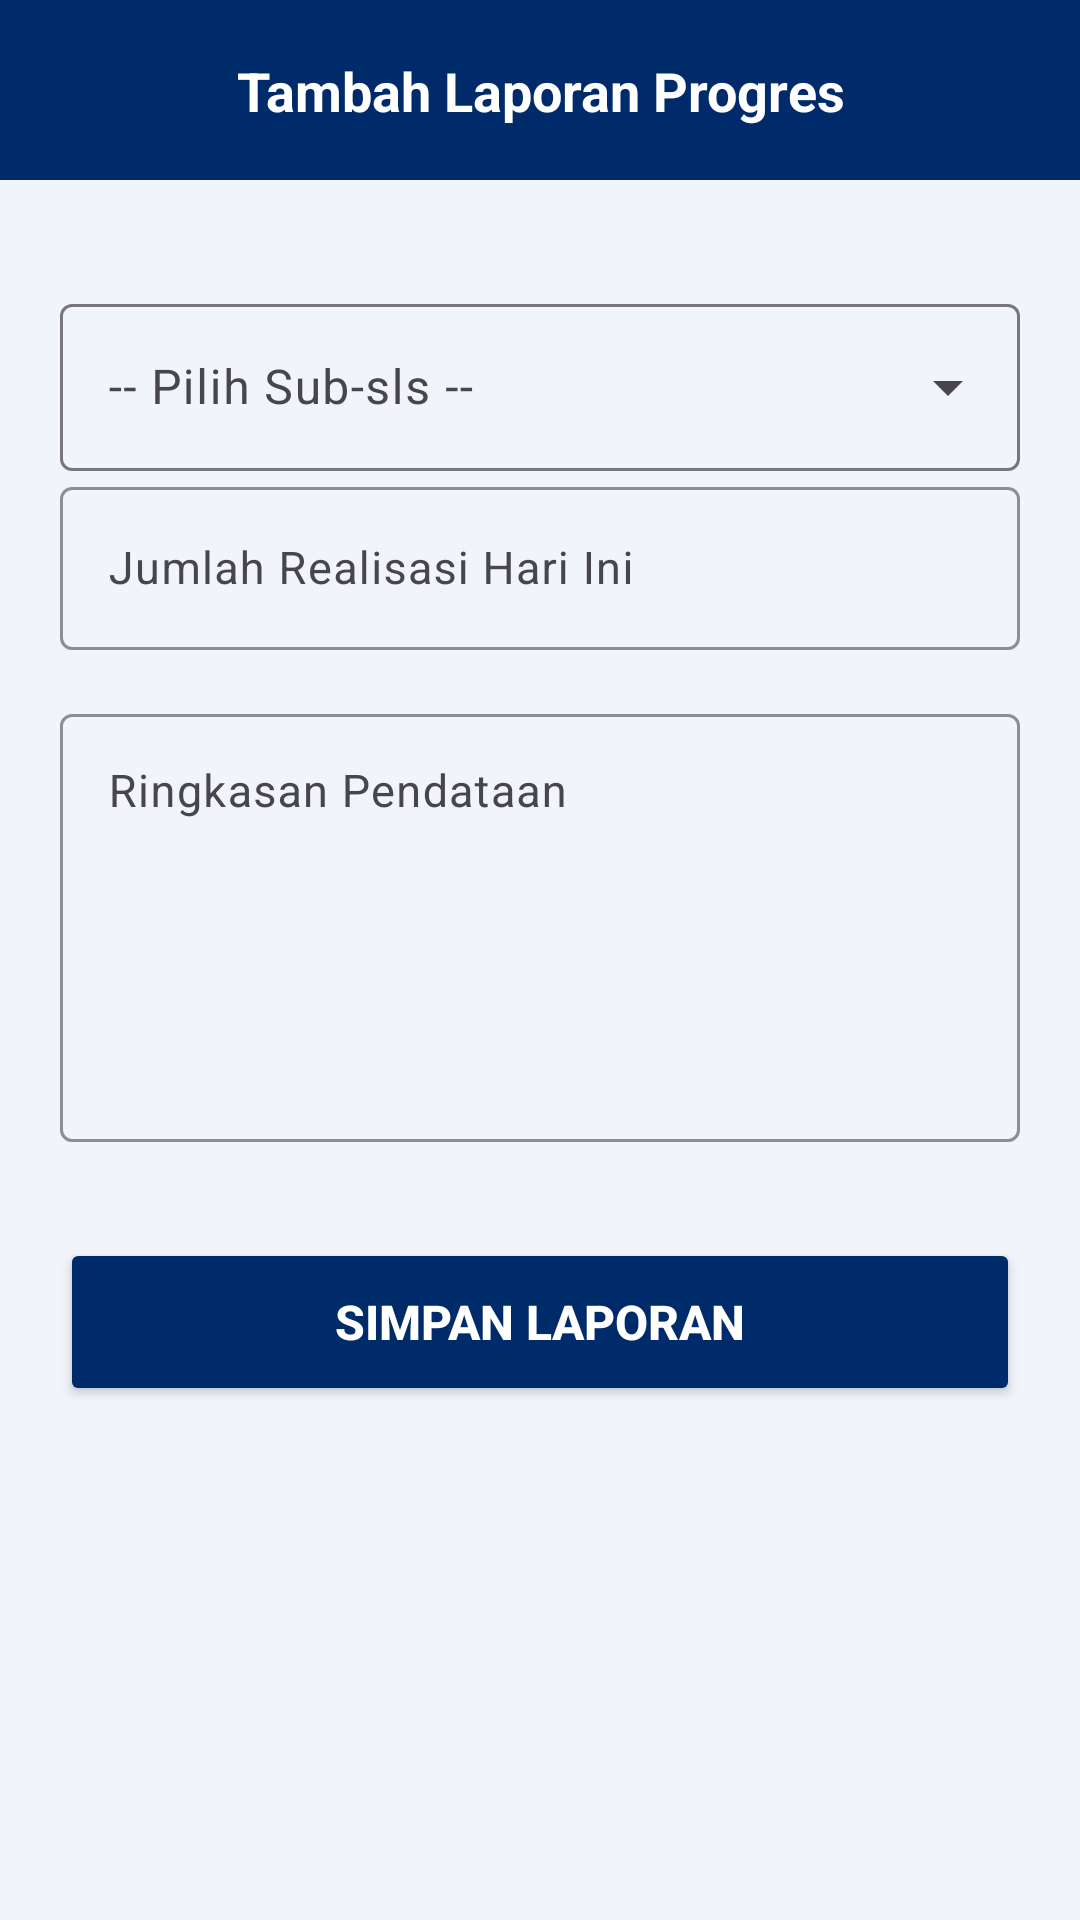

This screen was rendered from an Android layout file. Write that file and the resources it references.
<!-- AndroidManifest.xml: application theme Theme.SiPantau -->
<!-- res/layout/tambah_progres_industri_digital.xml -->
<?xml version="1.0" encoding="utf-8"?>
<androidx.constraintlayout.widget.ConstraintLayout xmlns:android="http://schemas.android.com/apk/res/android"
    xmlns:app="http://schemas.android.com/apk/res-auto"
    android:layout_width="match_parent"
    android:background="@color/primary_color"
    android:layout_height="match_parent">

    
    <androidx.constraintlayout.widget.ConstraintLayout
        android:id="@+id/line1"
        android:layout_width="match_parent"
        android:layout_height="60dp"
        android:background="@color/blue"
        app:layout_constraintEnd_toEndOf="parent"
        app:layout_constraintStart_toStartOf="parent"
        app:layout_constraintTop_toTopOf="parent">

        <ImageView
            android:id="@+id/btn_kembali"
            android:layout_width="30dp"
            android:layout_height="30dp"
            android:layout_marginStart="15dp"
            android:src="@drawable/ic_back"
            app:tint="@color/white"
            app:layout_constraintStart_toStartOf="parent"
            app:layout_constraintTop_toTopOf="parent"
            app:layout_constraintBottom_toBottomOf="parent" />

        <TextView
            android:layout_width="wrap_content"
            android:layout_height="wrap_content"
            android:text="Tambah Laporan Progres"
            android:textAlignment="center"
            android:textColor="@color/white"
            android:textSize="18sp"
            android:textStyle="bold"
            app:layout_constraintBottom_toBottomOf="parent"
            app:layout_constraintEnd_toEndOf="parent"
            app:layout_constraintStart_toStartOf="parent"
            app:layout_constraintTop_toTopOf="parent" />
    </androidx.constraintlayout.widget.ConstraintLayout>

    
    <ScrollView
        android:layout_width="match_parent"
        android:layout_height="0dp"
        android:fillViewport="true"
        app:layout_constraintTop_toBottomOf="@+id/line1"
        app:layout_constraintBottom_toBottomOf="parent"
        app:layout_constraintStart_toStartOf="parent"
        app:layout_constraintEnd_toEndOf="parent">

        <LinearLayout
            android:layout_width="match_parent"
            android:layout_height="wrap_content"
            android:orientation="vertical"
            android:padding="20dp">

            <com.google.android.material.textfield.TextInputLayout
                android:id="@+id/subsls"
                style="@style/Widget.Material3.TextInputLayout.OutlinedBox.ExposedDropdownMenu"
                android:layout_width="match_parent"
                android:layout_height="wrap_content"
                android:layout_marginTop="16dp"
                android:hint="-- Pilih Sub-sls --">

                <com.google.android.material.textfield.MaterialAutoCompleteTextView
                    android:id="@+id/spinnerSubsls"
                    android:layout_width="match_parent"
                    android:layout_height="wrap_content"/>
            </com.google.android.material.textfield.TextInputLayout>

            
            <com.google.android.material.textfield.TextInputLayout
                android:id="@+id/jmlRealisasi"
                style="@style/Widget.Material3.TextInputLayout.OutlinedBox"
                android:layout_width="match_parent"
                android:layout_height="wrap_content"
                android:layout_marginBottom="16dp"
                android:hint="Jumlah Realisasi Hari Ini"
                app:boxStrokeColor="@color/blue"
                app:hintTextColor="@color/blue">

                <com.google.android.material.textfield.TextInputEditText
                    android:id="@+id/edtJmlRealisasi"
                    android:layout_width="match_parent"
                    android:layout_height="wrap_content"
                    android:inputType="number"
                    android:textSize="15sp" />
            </com.google.android.material.textfield.TextInputLayout>

            
            <com.google.android.material.textfield.TextInputLayout
                android:id="@+id/resume"
                style="@style/Widget.Material3.TextInputLayout.OutlinedBox"
                android:layout_width="match_parent"
                android:layout_height="wrap_content"
                android:layout_marginBottom="24dp"
                android:hint="Ringkasan Pendataan"
                app:boxStrokeColor="@color/blue"
                app:hintTextColor="@color/blue">

                <com.google.android.material.textfield.TextInputEditText
                    android:id="@+id/edtCatatan"
                    android:layout_width="match_parent"
                    android:layout_height="wrap_content"
                    android:gravity="top|start"
                    android:inputType="textMultiLine"
                    android:lines="6"
                    android:minLines="6"
                    android:maxLines="10"
                    android:textSize="15sp"
                    android:scrollbars="vertical" />
            </com.google.android.material.textfield.TextInputLayout>

            
            <FrameLayout
                android:layout_width="match_parent"
                android:layout_height="56dp"
                android:layout_marginTop="8dp">

                <Button
                    android:id="@+id/btnSimpan"
                    android:layout_width="match_parent"
                    android:layout_height="match_parent"
                    android:text="Simpan Laporan"
                    android:textSize="16sp"
                    android:textStyle="bold"
                    android:textColor="@color/white"
                    android:backgroundTint="@color/blue"
                    app:cornerRadius="12dp" />

                <ProgressBar
                    android:id="@+id/progressBtn"
                    android:layout_width="24dp"
                    android:layout_height="24dp"
                    android:layout_gravity="center"
                    android:visibility="gone"
                    android:indeterminateTint="@color/white" />

            </FrameLayout>


        </LinearLayout>

    </ScrollView>

</androidx.constraintlayout.widget.ConstraintLayout>
<!-- resources referenced by this layout -->
<resources>
  <color name="blue">#002B6A</color>
  <color name="primary_color">#F1F5F9</color>
  <color name="white">#FFFFFFFF</color>
  <style name="Theme.SiPantau" parent="Base.Theme.SiPantau" />
  <style name="Base.Theme.SiPantau" parent="Theme.Material3.DayNight.NoActionBar">
  
          
          <item name="android:statusBarColor">@color/blue</item>
          <item name="android:windowLightStatusBar" tools:targetApi="m">false</item>
  
          
          <item name="android:navigationBarColor">@color/white</item>
  
          
          <item name="colorPrimary">@color/blue</item>
          <item name="colorPrimaryVariant">@color/blue</item>
          <item name="colorOnPrimary">@color/white</item>
  
          
          <item name="colorSecondary">@color/blue</item>
          <item name="colorSecondaryVariant">@color/blue</item>
          <item name="colorOnSecondary">@color/white</item>
  
          
          <item name="colorTertiary">@color/blue</item>
          <item name="colorOnTertiary">@color/white</item>
  
          
          <item name="android:colorBackground">@color/white</item>
          <item name="colorSurface">@color/white</item>
          <item name="colorOnSurface">@color/black</item>
  
          
          <item name="colorAccent">@color/blue</item>
  
      </style>
  <color name="black">#FF000000</color>
</resources>
